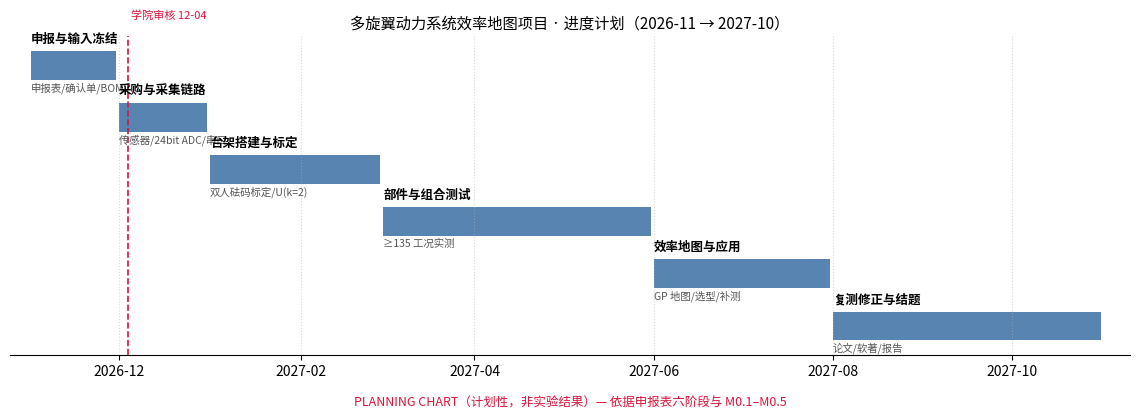

The script that saved this image:
"""重点项目进度甘特图 v0.1（SIM/计划性，不是实验结果）。"""
import sys
from pathlib import Path

ROOT = Path(r"D:\下载\创新")
sys.path.insert(0, str(ROOT / "work" / "pylibs"))
import matplotlib

matplotlib.use("Agg")
import matplotlib.pyplot as plt  # noqa: E402
import matplotlib.dates as mdates  # noqa: E402
from datetime import date  # noqa: E402

phases = [
    ("申报与输入冻结", date(2026, 11, 1), date(2026, 11, 30), "申报表/确认单/BOM"),
    ("采购与采集链路", date(2026, 12, 1), date(2026, 12, 31), "传感器/24bit ADC/串口"),
    ("台架搭建与标定", date(2027, 1, 1), date(2027, 2, 28), "双人砝码标定/U(k=2)"),
    ("部件与组合测试", date(2027, 3, 1), date(2027, 5, 31), "≥135 工况实测"),
    ("效率地图与应用", date(2027, 6, 1), date(2027, 7, 31), "GP 地图/选型/补测"),
    ("复测修正与结题", date(2027, 8, 1), date(2027, 10, 31), "论文/软著/报告"),
]

fig, ax = plt.subplots(figsize=(11.5, 4.2))
for i, (name, start, end, note) in enumerate(phases):
    y = len(phases) - i
    ax.barh(y, (end - start).days, left=start, height=0.55, color="#3b6ea5", alpha=0.85)
    ax.text(start, y + 0.38, name, fontsize=9, va="bottom", fontweight="bold")
    ax.text(start, y - 0.32, note, fontsize=7.5, va="top", color="#555")

ax.axvline(date(2026, 12, 4), color="crimson", ls="--", lw=1.2)
ax.text(date(2026, 12, 5), len(phases) + 0.9, "学院审核 12-04", color="crimson", fontsize=8)
ax.set_yticks([])
ax.set_xlim(date(2026, 10, 25), date(2027, 11, 10))
ax.xaxis.set_major_locator(mdates.MonthLocator(interval=2))
ax.xaxis.set_major_formatter(mdates.DateFormatter("%Y-%m"))
ax.set_title("多旋翼动力系统效率地图项目 · 进度计划（2026-11 → 2027-10）", fontsize=11)
ax.grid(axis="x", ls=":", alpha=0.5)
for s in ("top", "right", "left"):
    ax.spines[s].set_visible(False)
fig.text(0.5, 0.02, "PLANNING CHART（计划性，非实验结果）— 依据申报表六阶段与 M0.1–M0.5", ha="center", color="crimson", fontsize=9)
fig.tight_layout(rect=(0, 0.05, 1, 1))
out = ROOT / "data" / "processed" / "figures" / "plan_gantt_v0.1.png"
out.parent.mkdir(parents=True, exist_ok=True)
fig.savefig(out, dpi=150)
print("saved", out, out.stat().st_size)
